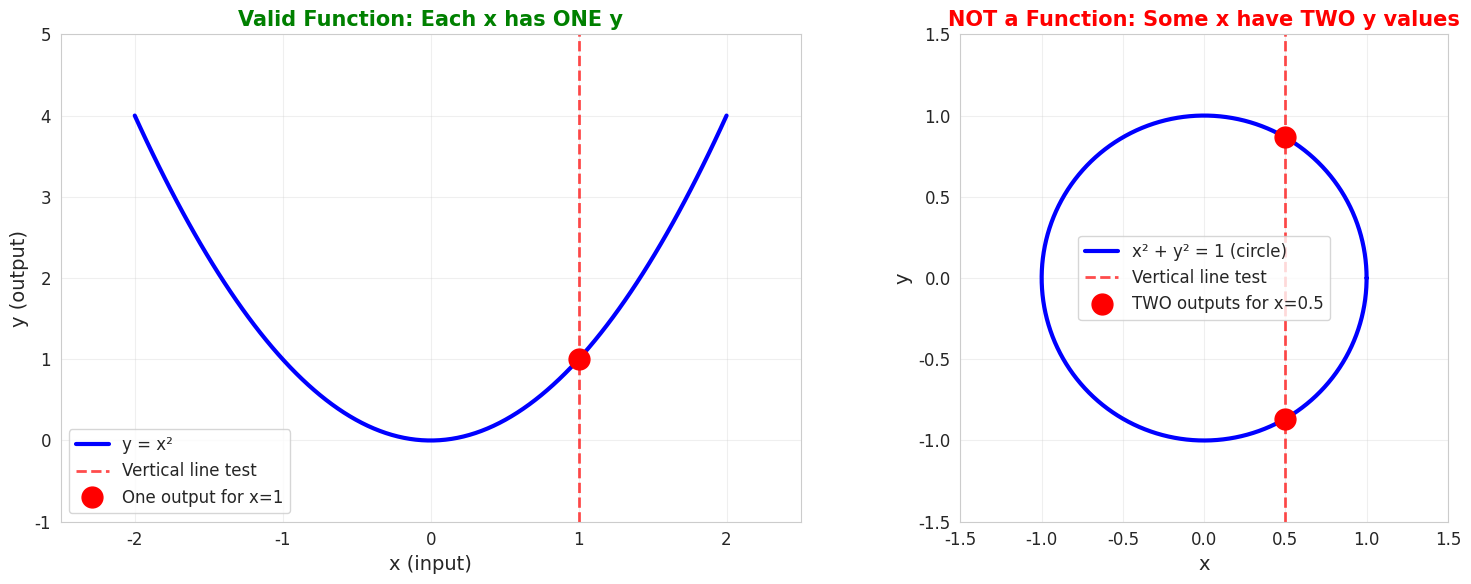
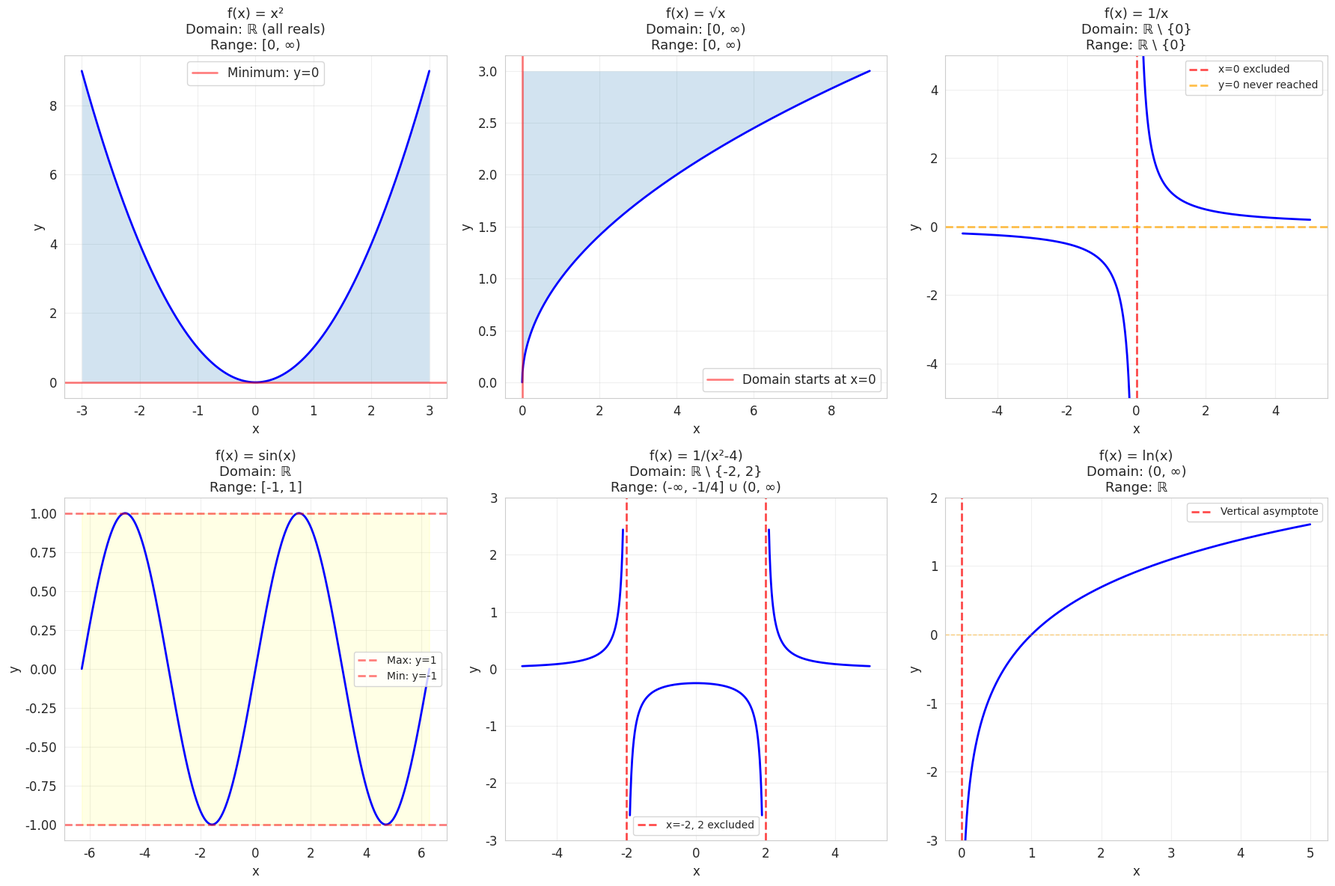
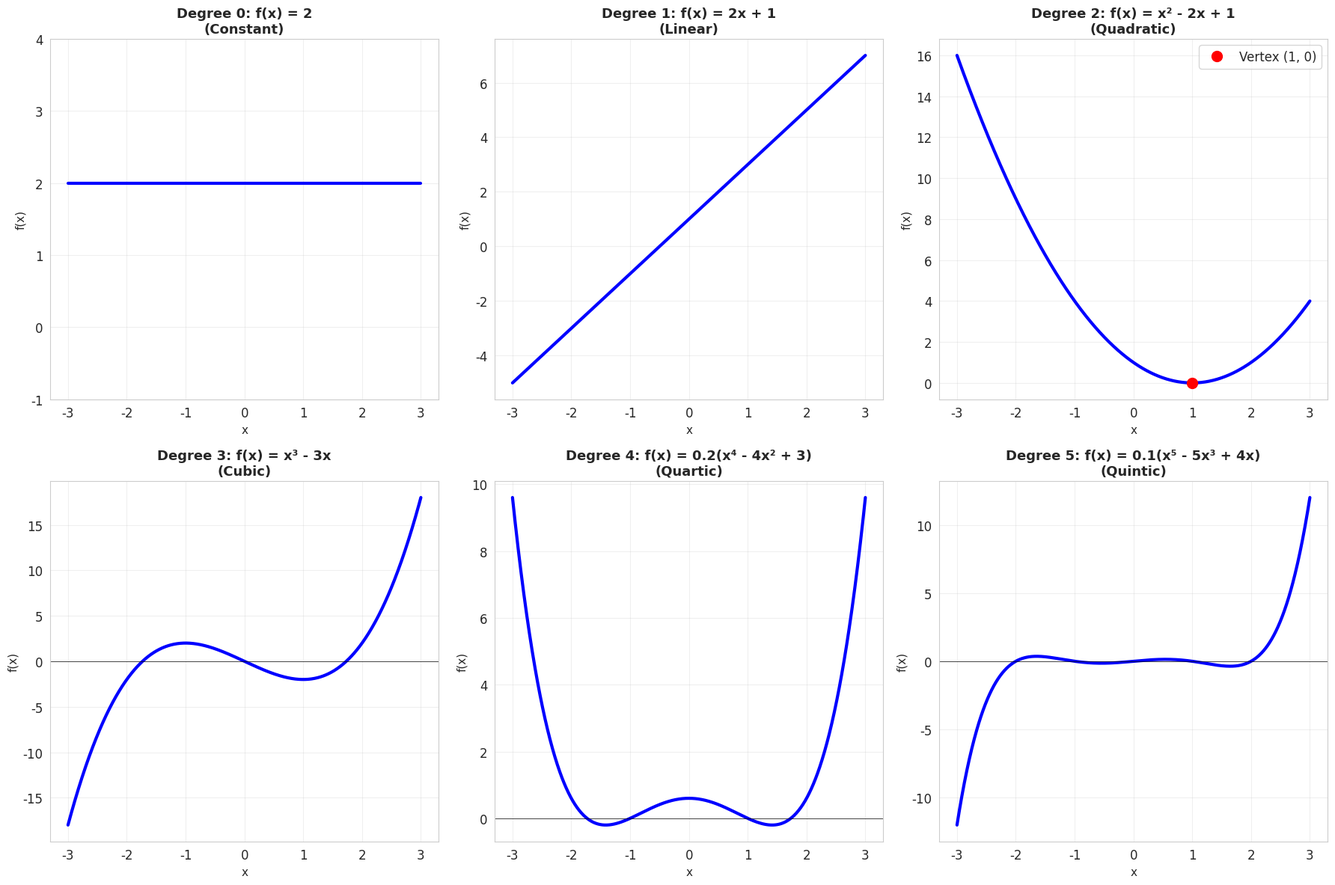
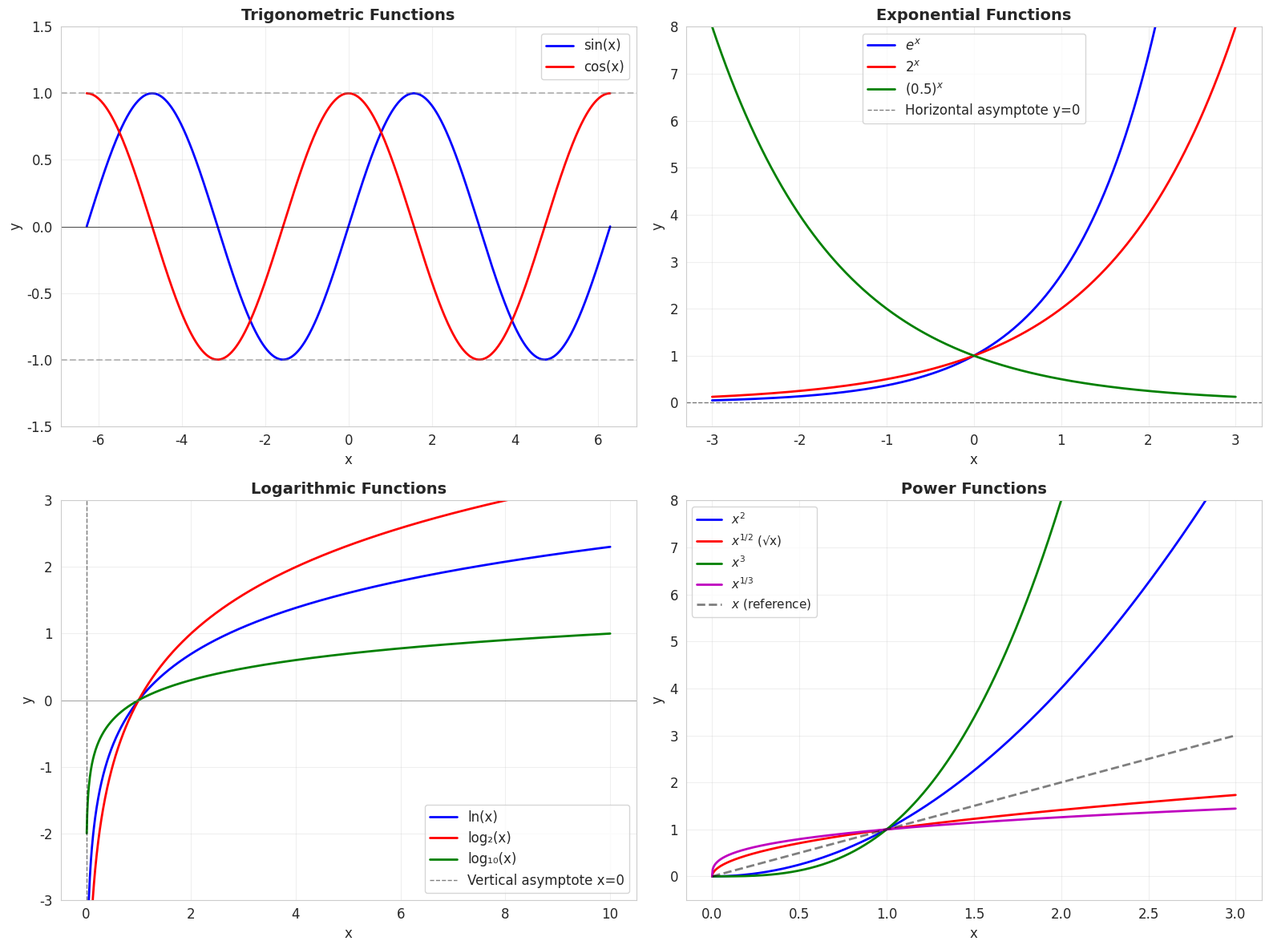
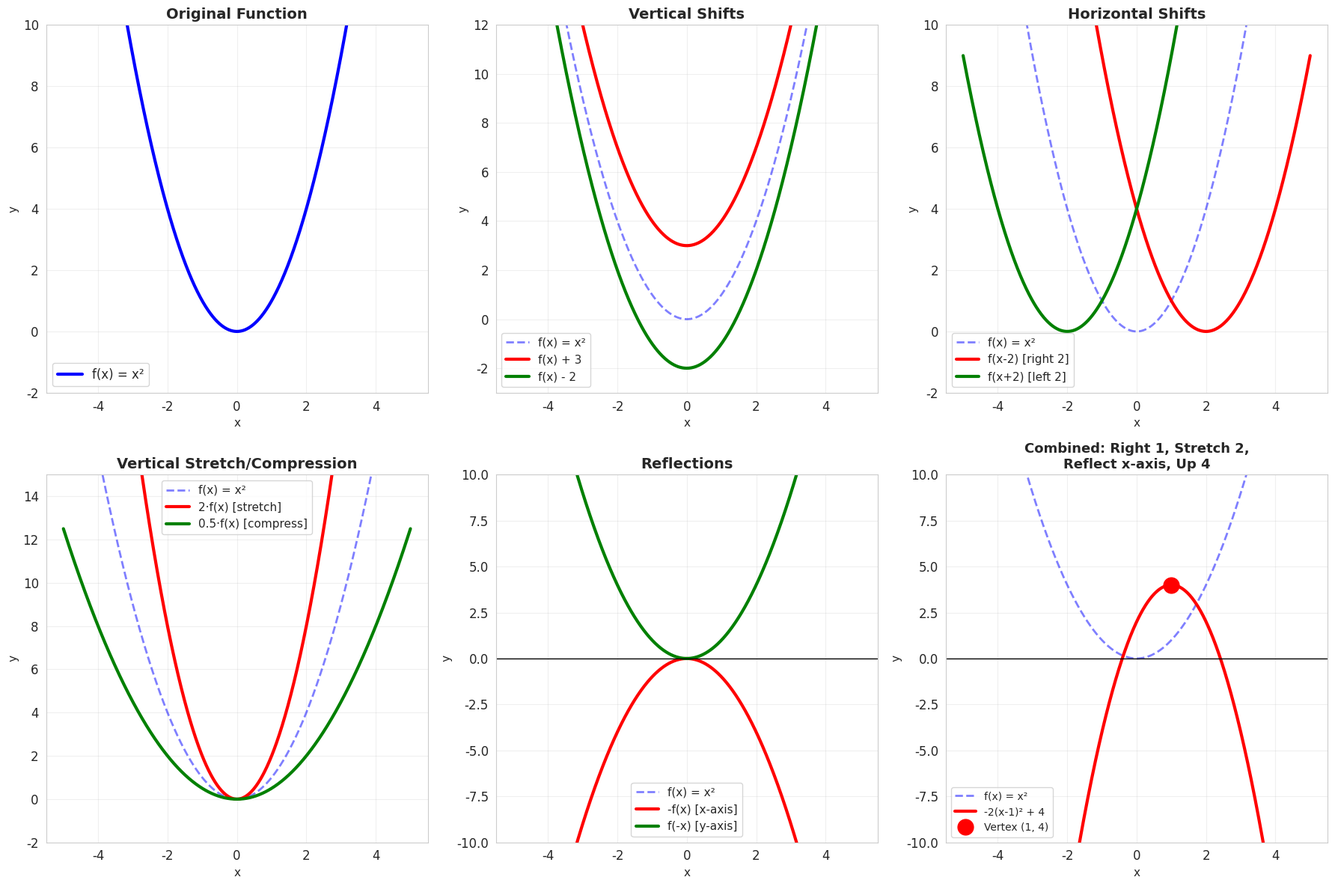
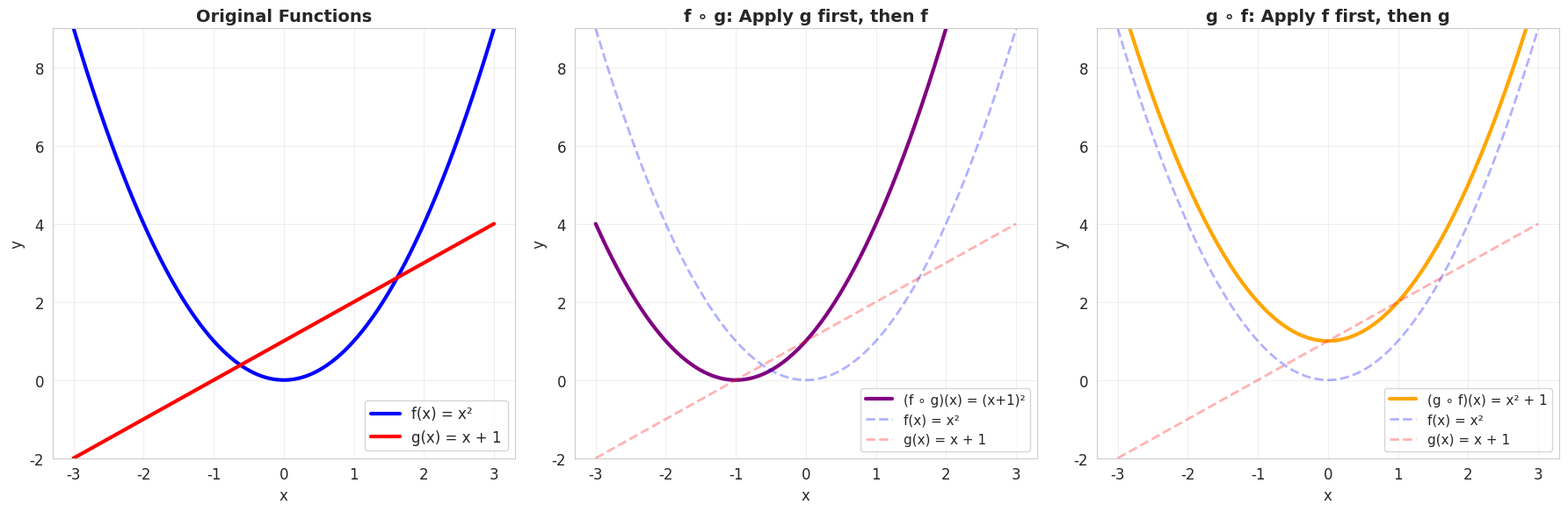
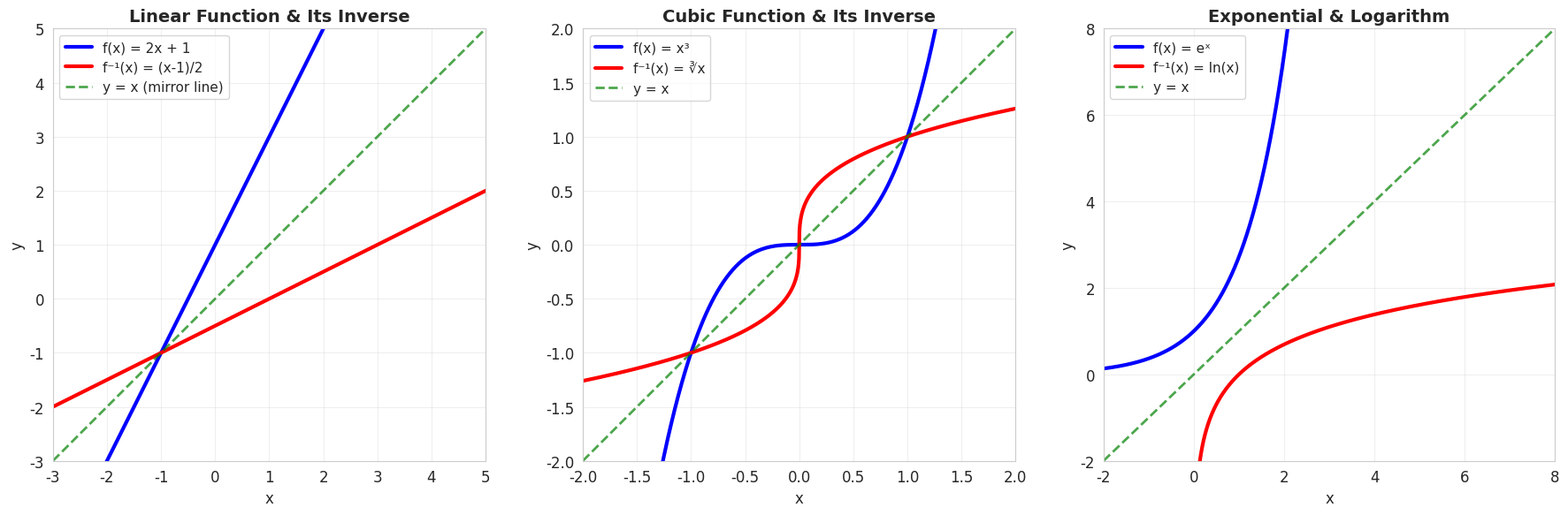
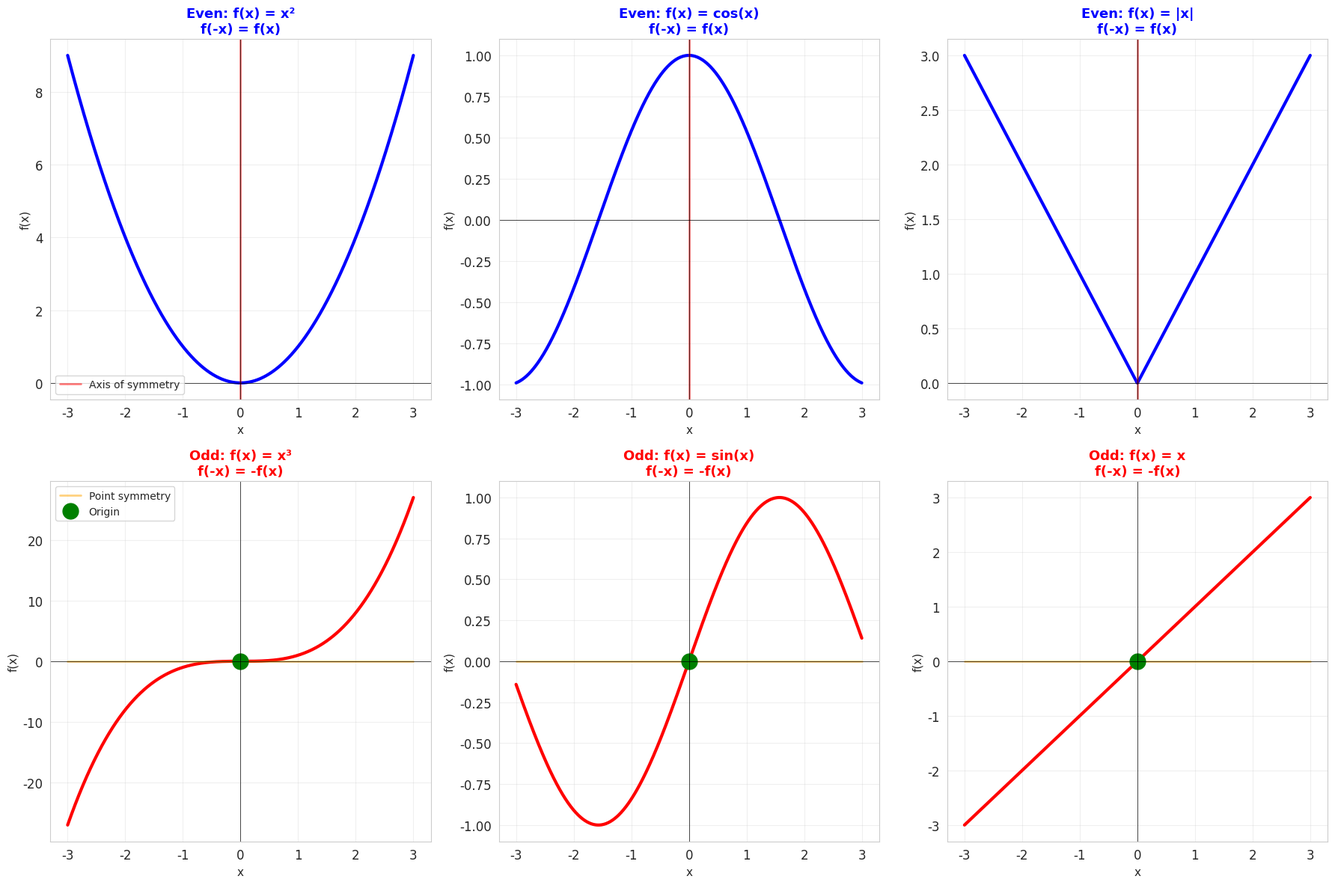
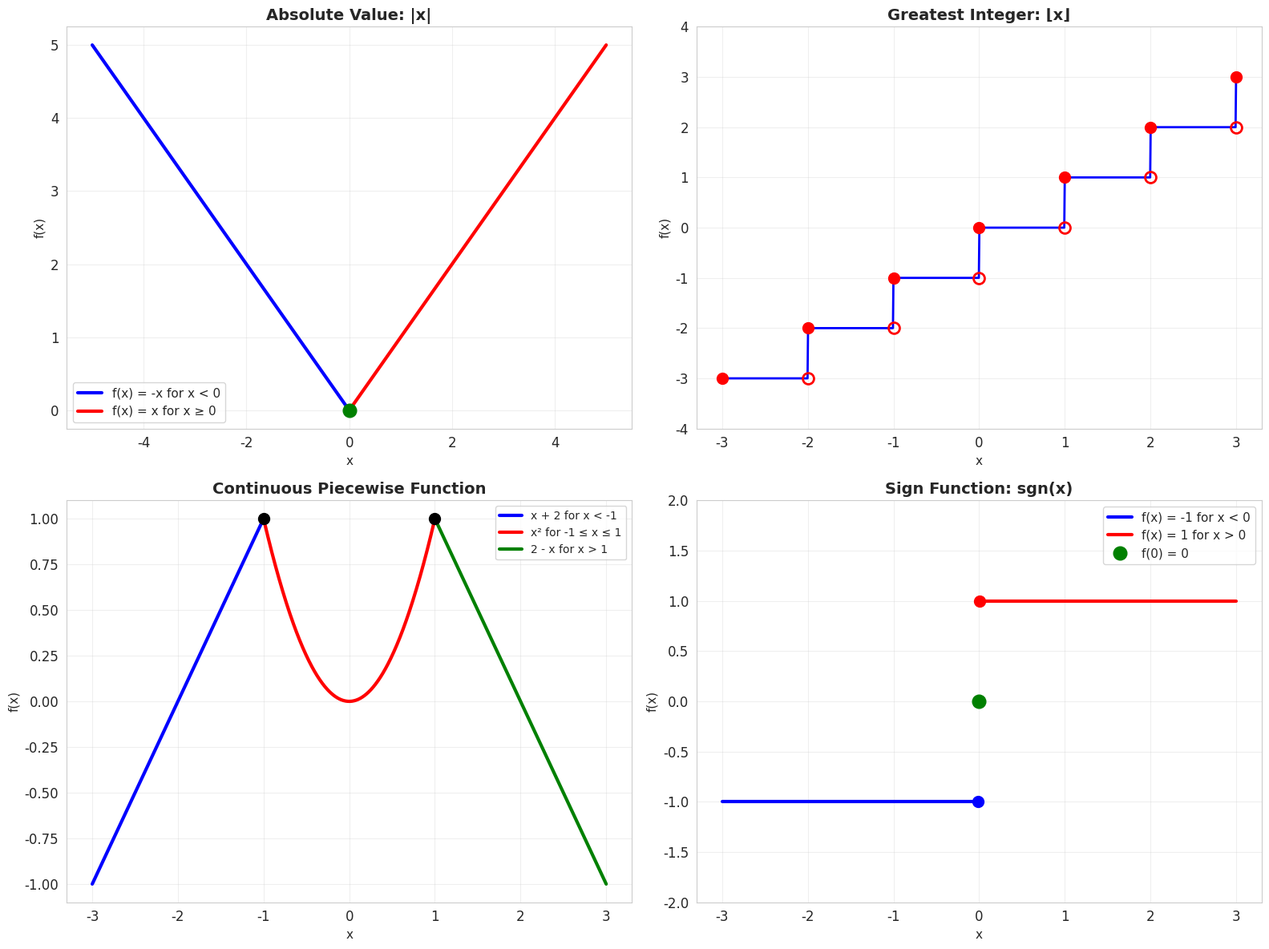

Reproduce these figures in Python, in order.
import numpy as np
import matplotlib.pyplot as plt
import seaborn as sns
from matplotlib.patches import FancyBboxPatch, FancyArrowPatch

# Set style
sns.set_style("whitegrid")
plt.rcParams['figure.figsize'] = (12, 7)
plt.rcParams['font.size'] = 12

# Visualize function vs non-function
fig, (ax1, ax2) = plt.subplots(1, 2, figsize=(16, 6))

# Left: Valid function (passes vertical line test)
x1 = np.linspace(-2, 2, 100)
y1 = x1**2

ax1.plot(x1, y1, 'b-', linewidth=3, label='y = x²')
ax1.axvline(x=1, color='r', linestyle='--', linewidth=2, alpha=0.7, 
            label='Vertical line test')
ax1.plot(1, 1, 'ro', markersize=15, label='One output for x=1')
ax1.set_xlabel('x (input)', fontsize=14)
ax1.set_ylabel('y (output)', fontsize=14)
ax1.set_title('Valid Function: Each x has ONE y', fontsize=15, fontweight='bold', color='green')
ax1.legend(fontsize=12)
ax1.grid(True, alpha=0.3)
ax1.set_xlim(-2.5, 2.5)
ax1.set_ylim(-1, 5)

# Right: NOT a function (fails vertical line test)
theta = np.linspace(0, 2*np.pi, 1000)
x2 = np.cos(theta)
y2 = np.sin(theta)

ax2.plot(x2, y2, 'b-', linewidth=3, label='x² + y² = 1 (circle)')
ax2.axvline(x=0.5, color='r', linestyle='--', linewidth=2, alpha=0.7, 
            label='Vertical line test')
# Find intersections
y_intersect = np.sqrt(1 - 0.5**2)
ax2.plot([0.5, 0.5], [y_intersect, -y_intersect], 'ro', markersize=15, 
         label='TWO outputs for x=0.5')
ax2.set_xlabel('x', fontsize=14)
ax2.set_ylabel('y', fontsize=14)
ax2.set_title('NOT a Function: Some x have TWO y values', fontsize=15, fontweight='bold', color='red')
ax2.legend(fontsize=12)
ax2.grid(True, alpha=0.3)
ax2.set_xlim(-1.5, 1.5)
ax2.set_ylim(-1.5, 1.5)
ax2.set_aspect('equal')

plt.tight_layout()
plt.show()

print("Vertical Line Test: A curve is a function if every vertical line intersects it at most once.")

# Examples of domain and range
fig, axes = plt.subplots(2, 3, figsize=(18, 12))

# Example 1: f(x) = x²
x1 = np.linspace(-3, 3, 1000)
y1 = x1**2
axes[0, 0].plot(x1, y1, 'b-', linewidth=2)
axes[0, 0].fill_between(x1, 0, y1, alpha=0.2)
axes[0, 0].set_title('f(x) = x²\nDomain: ℝ (all reals)\nRange: [0, ∞)', fontsize=13)
axes[0, 0].set_xlabel('x', fontsize=12)
axes[0, 0].set_ylabel('y', fontsize=12)
axes[0, 0].grid(True, alpha=0.3)
axes[0, 0].axhline(y=0, color='r', linewidth=2, alpha=0.5, label='Minimum: y=0')
axes[0, 0].legend()

# Example 2: f(x) = √x
x2 = np.linspace(0, 9, 1000)
y2 = np.sqrt(x2)
axes[0, 1].plot(x2, y2, 'b-', linewidth=2)
axes[0, 1].fill_betweenx(y2, 0, x2, alpha=0.2)
axes[0, 1].set_title('f(x) = √x\nDomain: [0, ∞)\nRange: [0, ∞)', fontsize=13)
axes[0, 1].set_xlabel('x', fontsize=12)
axes[0, 1].set_ylabel('y', fontsize=12)
axes[0, 1].grid(True, alpha=0.3)
axes[0, 1].axvline(x=0, color='r', linewidth=2, alpha=0.5, label='Domain starts at x=0')
axes[0, 1].legend()

# Example 3: f(x) = 1/x
x3_neg = np.linspace(-5, -0.1, 500)
x3_pos = np.linspace(0.1, 5, 500)
y3_neg = 1 / x3_neg
y3_pos = 1 / x3_pos
axes[0, 2].plot(x3_neg, y3_neg, 'b-', linewidth=2)
axes[0, 2].plot(x3_pos, y3_pos, 'b-', linewidth=2)
axes[0, 2].axvline(x=0, color='r', linestyle='--', linewidth=2, alpha=0.7, label='x=0 excluded')
axes[0, 2].axhline(y=0, color='orange', linestyle='--', linewidth=2, alpha=0.7, label='y=0 never reached')
axes[0, 2].set_title('f(x) = 1/x\nDomain: ℝ \\ {0}\nRange: ℝ \\ {0}', fontsize=13)
axes[0, 2].set_xlabel('x', fontsize=12)
axes[0, 2].set_ylabel('y', fontsize=12)
axes[0, 2].grid(True, alpha=0.3)
axes[0, 2].set_ylim(-5, 5)
axes[0, 2].legend(fontsize=10)

# Example 4: f(x) = sin(x)
x4 = np.linspace(-2*np.pi, 2*np.pi, 1000)
y4 = np.sin(x4)
axes[1, 0].plot(x4, y4, 'b-', linewidth=2)
axes[1, 0].axhline(y=1, color='r', linestyle='--', linewidth=2, alpha=0.5, label='Max: y=1')
axes[1, 0].axhline(y=-1, color='r', linestyle='--', linewidth=2, alpha=0.5, label='Min: y=-1')
axes[1, 0].fill_between(x4, -1, 1, alpha=0.1, color='yellow')
axes[1, 0].set_title('f(x) = sin(x)\nDomain: ℝ\nRange: [-1, 1]', fontsize=13)
axes[1, 0].set_xlabel('x', fontsize=12)
axes[1, 0].set_ylabel('y', fontsize=12)
axes[1, 0].grid(True, alpha=0.3)
axes[1, 0].legend(fontsize=10)

# Example 5: f(x) = 1/(x²-4)
x5a = np.linspace(-5, -2.1, 300)
x5b = np.linspace(-1.9, 1.9, 300)
x5c = np.linspace(2.1, 5, 300)
y5a = 1 / (x5a**2 - 4)
y5b = 1 / (x5b**2 - 4)
y5c = 1 / (x5c**2 - 4)
axes[1, 1].plot(x5a, y5a, 'b-', linewidth=2)
axes[1, 1].plot(x5b, y5b, 'b-', linewidth=2)
axes[1, 1].plot(x5c, y5c, 'b-', linewidth=2)
axes[1, 1].axvline(x=-2, color='r', linestyle='--', linewidth=2, alpha=0.7, label='x=-2, 2 excluded')
axes[1, 1].axvline(x=2, color='r', linestyle='--', linewidth=2, alpha=0.7)
axes[1, 1].set_title('f(x) = 1/(x²-4)\nDomain: ℝ \\ {-2, 2}\nRange: (-∞, -1/4] ∪ (0, ∞)', fontsize=13)
axes[1, 1].set_xlabel('x', fontsize=12)
axes[1, 1].set_ylabel('y', fontsize=12)
axes[1, 1].grid(True, alpha=0.3)
axes[1, 1].set_ylim(-3, 3)
axes[1, 1].legend(fontsize=10)

# Example 6: f(x) = ln(x)
x6 = np.linspace(0.01, 5, 1000)
y6 = np.log(x6)
axes[1, 2].plot(x6, y6, 'b-', linewidth=2)
axes[1, 2].axvline(x=0, color='r', linestyle='--', linewidth=2, alpha=0.7, label='Vertical asymptote')
axes[1, 2].axhline(y=0, color='orange', linestyle='--', linewidth=1, alpha=0.5)
axes[1, 2].set_title('f(x) = ln(x)\nDomain: (0, ∞)\nRange: ℝ', fontsize=13)
axes[1, 2].set_xlabel('x', fontsize=12)
axes[1, 2].set_ylabel('y', fontsize=12)
axes[1, 2].grid(True, alpha=0.3)
axes[1, 2].set_ylim(-3, 2)
axes[1, 2].legend(fontsize=10)

plt.tight_layout()
plt.show()

# Polynomial functions of different degrees
fig, axes = plt.subplots(2, 3, figsize=(18, 12))

x = np.linspace(-3, 3, 1000)

# Degree 0: Constant
y0 = np.ones_like(x) * 2
axes[0, 0].plot(x, y0, 'b-', linewidth=3)
axes[0, 0].set_title('Degree 0: f(x) = 2\n(Constant)', fontsize=13, fontweight='bold')
axes[0, 0].set_ylim(-1, 4)
axes[0, 0].grid(True, alpha=0.3)

# Degree 1: Linear
y1 = 2*x + 1
axes[0, 1].plot(x, y1, 'b-', linewidth=3)
axes[0, 1].set_title('Degree 1: f(x) = 2x + 1\n(Linear)', fontsize=13, fontweight='bold')
axes[0, 1].grid(True, alpha=0.3)

# Degree 2: Quadratic
y2 = x**2 - 2*x + 1
axes[0, 2].plot(x, y2, 'b-', linewidth=3)
axes[0, 2].plot(1, 0, 'ro', markersize=10, label='Vertex (1, 0)')
axes[0, 2].set_title('Degree 2: f(x) = x² - 2x + 1\n(Quadratic)', fontsize=13, fontweight='bold')
axes[0, 2].grid(True, alpha=0.3)
axes[0, 2].legend()

# Degree 3: Cubic
y3 = x**3 - 3*x
axes[1, 0].plot(x, y3, 'b-', linewidth=3)
axes[1, 0].axhline(y=0, color='black', linewidth=0.5)
axes[1, 0].set_title('Degree 3: f(x) = x³ - 3x\n(Cubic)', fontsize=13, fontweight='bold')
axes[1, 0].grid(True, alpha=0.3)

# Degree 4: Quartic
y4 = 0.2*(x**4 - 4*x**2 + 3)
axes[1, 1].plot(x, y4, 'b-', linewidth=3)
axes[1, 1].axhline(y=0, color='black', linewidth=0.5)
axes[1, 1].set_title('Degree 4: f(x) = 0.2(x⁴ - 4x² + 3)\n(Quartic)', fontsize=13, fontweight='bold')
axes[1, 1].grid(True, alpha=0.3)

# Degree 5: Quintic
y5 = 0.1*(x**5 - 5*x**3 + 4*x)
axes[1, 2].plot(x, y5, 'b-', linewidth=3)
axes[1, 2].axhline(y=0, color='black', linewidth=0.5)
axes[1, 2].set_title('Degree 5: f(x) = 0.1(x⁵ - 5x³ + 4x)\n(Quintic)', fontsize=13, fontweight='bold')
axes[1, 2].grid(True, alpha=0.3)

for ax in axes.flat:
    ax.set_xlabel('x', fontsize=11)
    ax.set_ylabel('f(x)', fontsize=11)

plt.tight_layout()
plt.show()

print("Key Properties:")
print("  Even degree polynomials: Both ends go in same direction")
print("  Odd degree polynomials: Ends go in opposite directions")
print("  A degree n polynomial has at most n-1 turning points")

# Visualize common function families
fig, axes = plt.subplots(2, 2, figsize=(16, 12))

x = np.linspace(-2*np.pi, 2*np.pi, 1000)

# Trigonometric functions
axes[0, 0].plot(x, np.sin(x), 'b-', linewidth=2, label='sin(x)')
axes[0, 0].plot(x, np.cos(x), 'r-', linewidth=2, label='cos(x)')
axes[0, 0].axhline(y=1, color='gray', linestyle='--', alpha=0.5)
axes[0, 0].axhline(y=-1, color='gray', linestyle='--', alpha=0.5)
axes[0, 0].axhline(y=0, color='black', linewidth=0.5)
axes[0, 0].set_title('Trigonometric Functions', fontsize=14, fontweight='bold')
axes[0, 0].set_xlabel('x', fontsize=12)
axes[0, 0].set_ylabel('y', fontsize=12)
axes[0, 0].legend(fontsize=12)
axes[0, 0].grid(True, alpha=0.3)
axes[0, 0].set_ylim(-1.5, 1.5)

# Exponential functions
x_exp = np.linspace(-3, 3, 1000)
axes[0, 1].plot(x_exp, np.exp(x_exp), 'b-', linewidth=2, label='$e^x$')
axes[0, 1].plot(x_exp, 2**x_exp, 'r-', linewidth=2, label='$2^x$')
axes[0, 1].plot(x_exp, 0.5**x_exp, 'g-', linewidth=2, label='$(0.5)^x$')
axes[0, 1].axhline(y=0, color='black', linewidth=1, linestyle='--', alpha=0.5, 
                   label='Horizontal asymptote y=0')
axes[0, 1].set_title('Exponential Functions', fontsize=14, fontweight='bold')
axes[0, 1].set_xlabel('x', fontsize=12)
axes[0, 1].set_ylabel('y', fontsize=12)
axes[0, 1].legend(fontsize=12)
axes[0, 1].grid(True, alpha=0.3)
axes[0, 1].set_ylim(-0.5, 8)

# Logarithmic functions
x_log = np.linspace(0.01, 10, 1000)
axes[1, 0].plot(x_log, np.log(x_log), 'b-', linewidth=2, label='ln(x)')
axes[1, 0].plot(x_log, np.log2(x_log), 'r-', linewidth=2, label='log₂(x)')
axes[1, 0].plot(x_log, np.log10(x_log), 'g-', linewidth=2, label='log₁₀(x)')
axes[1, 0].axvline(x=0, color='black', linewidth=1, linestyle='--', alpha=0.5,
                   label='Vertical asymptote x=0')
axes[1, 0].axhline(y=0, color='gray', linewidth=0.5)
axes[1, 0].set_title('Logarithmic Functions', fontsize=14, fontweight='bold')
axes[1, 0].set_xlabel('x', fontsize=12)
axes[1, 0].set_ylabel('y', fontsize=12)
axes[1, 0].legend(fontsize=12)
axes[1, 0].grid(True, alpha=0.3)
axes[1, 0].set_ylim(-3, 3)

# Power functions
x_pow = np.linspace(0, 3, 1000)
axes[1, 1].plot(x_pow, x_pow**2, 'b-', linewidth=2, label='$x^2$')
axes[1, 1].plot(x_pow, x_pow**0.5, 'r-', linewidth=2, label='$x^{1/2}$ (√x)')
axes[1, 1].plot(x_pow, x_pow**3, 'g-', linewidth=2, label='$x^3$')
axes[1, 1].plot(x_pow, x_pow**(1/3), 'm-', linewidth=2, label='$x^{1/3}$')
axes[1, 1].plot(x_pow, x_pow, 'k--', linewidth=2, alpha=0.5, label='$x$ (reference)')
axes[1, 1].set_title('Power Functions', fontsize=14, fontweight='bold')
axes[1, 1].set_xlabel('x', fontsize=12)
axes[1, 1].set_ylabel('y', fontsize=12)
axes[1, 1].legend(fontsize=11)
axes[1, 1].grid(True, alpha=0.3)
axes[1, 1].set_ylim(-0.5, 8)

plt.tight_layout()
plt.show()

# Visualize transformations
fig, axes = plt.subplots(2, 3, figsize=(18, 12))

x = np.linspace(-5, 5, 1000)
base_func = x**2

# Original function
axes[0, 0].plot(x, base_func, 'b-', linewidth=3, label='f(x) = x²')
axes[0, 0].set_title('Original Function', fontsize=14, fontweight='bold')
axes[0, 0].legend(fontsize=12)
axes[0, 0].grid(True, alpha=0.3)
axes[0, 0].set_ylim(-2, 10)

# Vertical shift
axes[0, 1].plot(x, base_func, 'b--', linewidth=2, alpha=0.5, label='f(x) = x²')
axes[0, 1].plot(x, base_func + 3, 'r-', linewidth=3, label='f(x) + 3')
axes[0, 1].plot(x, base_func - 2, 'g-', linewidth=3, label='f(x) - 2')
axes[0, 1].set_title('Vertical Shifts', fontsize=14, fontweight='bold')
axes[0, 1].legend(fontsize=11)
axes[0, 1].grid(True, alpha=0.3)
axes[0, 1].set_ylim(-3, 12)

# Horizontal shift
axes[0, 2].plot(x, base_func, 'b--', linewidth=2, alpha=0.5, label='f(x) = x²')
axes[0, 2].plot(x, (x - 2)**2, 'r-', linewidth=3, label='f(x-2) [right 2]')
axes[0, 2].plot(x, (x + 2)**2, 'g-', linewidth=3, label='f(x+2) [left 2]')
axes[0, 2].set_title('Horizontal Shifts', fontsize=14, fontweight='bold')
axes[0, 2].legend(fontsize=11)
axes[0, 2].grid(True, alpha=0.3)
axes[0, 2].set_ylim(-2, 10)

# Vertical stretch/compression
axes[1, 0].plot(x, base_func, 'b--', linewidth=2, alpha=0.5, label='f(x) = x²')
axes[1, 0].plot(x, 2*base_func, 'r-', linewidth=3, label='2·f(x) [stretch]')
axes[1, 0].plot(x, 0.5*base_func, 'g-', linewidth=3, label='0.5·f(x) [compress]')
axes[1, 0].set_title('Vertical Stretch/Compression', fontsize=14, fontweight='bold')
axes[1, 0].legend(fontsize=11)
axes[1, 0].grid(True, alpha=0.3)
axes[1, 0].set_ylim(-2, 15)

# Reflections
axes[1, 1].plot(x, base_func, 'b--', linewidth=2, alpha=0.5, label='f(x) = x²')
axes[1, 1].plot(x, -base_func, 'r-', linewidth=3, label='-f(x) [x-axis]')
axes[1, 1].plot(x, (-x)**2, 'g-', linewidth=3, label='f(-x) [y-axis]')
axes[1, 1].axhline(y=0, color='black', linewidth=1)
axes[1, 1].set_title('Reflections', fontsize=14, fontweight='bold')
axes[1, 1].legend(fontsize=11)
axes[1, 1].grid(True, alpha=0.3)
axes[1, 1].set_ylim(-10, 10)

# Combined transformations
axes[1, 2].plot(x, base_func, 'b--', linewidth=2, alpha=0.5, label='f(x) = x²')
axes[1, 2].plot(x, -2*(x-1)**2 + 4, 'r-', linewidth=3, label='-2(x-1)² + 4')
axes[1, 2].plot(1, 4, 'ro', markersize=15, label='Vertex (1, 4)')
axes[1, 2].axhline(y=0, color='black', linewidth=1)
axes[1, 2].set_title('Combined: Right 1, Stretch 2,\nReflect x-axis, Up 4', 
                     fontsize=13, fontweight='bold')
axes[1, 2].legend(fontsize=10)
axes[1, 2].grid(True, alpha=0.3)
axes[1, 2].set_ylim(-10, 10)

for ax in axes.flat:
    ax.set_xlabel('x', fontsize=11)
    ax.set_ylabel('y', fontsize=11)

plt.tight_layout()
plt.show()

print("Order of Operations for Transformations:")
print("1. Horizontal shift and stretch (inside function)")
print("2. Vertical stretch and reflection")
print("3. Vertical shift")

# Example: Composition of functions
print("Example: Let f(x) = x² and g(x) = x + 1")
print("\n(f ∘ g)(x) = f(g(x)) = f(x+1) = (x+1)²")
print("(g ∘ f)(x) = g(f(x)) = g(x²) = x² + 1")
print("\nThese are DIFFERENT functions!")

# Visualize
x = np.linspace(-3, 3, 1000)
f_x = x**2
g_x = x + 1
fog_x = (x + 1)**2
gof_x = x**2 + 1

fig, (ax1, ax2, ax3) = plt.subplots(1, 3, figsize=(18, 6))

# Original functions
ax1.plot(x, f_x, 'b-', linewidth=3, label='f(x) = x²')
ax1.plot(x, g_x, 'r-', linewidth=3, label='g(x) = x + 1')
ax1.set_title('Original Functions', fontsize=14, fontweight='bold')
ax1.set_xlabel('x', fontsize=12)
ax1.set_ylabel('y', fontsize=12)
ax1.legend(fontsize=12)
ax1.grid(True, alpha=0.3)
ax1.set_ylim(-2, 9)

# f ∘ g
ax2.plot(x, fog_x, 'purple', linewidth=3, label='(f ∘ g)(x) = (x+1)²')
ax2.plot(x, f_x, 'b--', linewidth=2, alpha=0.3, label='f(x) = x²')
ax2.plot(x, g_x, 'r--', linewidth=2, alpha=0.3, label='g(x) = x + 1')
ax2.set_title('f ∘ g: Apply g first, then f', fontsize=14, fontweight='bold')
ax2.set_xlabel('x', fontsize=12)
ax2.set_ylabel('y', fontsize=12)
ax2.legend(fontsize=11)
ax2.grid(True, alpha=0.3)
ax2.set_ylim(-2, 9)

# g ∘ f
ax3.plot(x, gof_x, 'orange', linewidth=3, label='(g ∘ f)(x) = x² + 1')
ax3.plot(x, f_x, 'b--', linewidth=2, alpha=0.3, label='f(x) = x²')
ax3.plot(x, g_x, 'r--', linewidth=2, alpha=0.3, label='g(x) = x + 1')
ax3.set_title('g ∘ f: Apply f first, then g', fontsize=14, fontweight='bold')
ax3.set_xlabel('x', fontsize=12)
ax3.set_ylabel('y', fontsize=12)
ax3.legend(fontsize=11)
ax3.grid(True, alpha=0.3)
ax3.set_ylim(-2, 9)

plt.tight_layout()
plt.show()

# Numerical verification
print("\nNumerical verification at x = 2:")
x_val = 2
print(f"  f(2) = {x_val**2}")
print(f"  g(2) = {x_val + 1}")
print(f"  (f ∘ g)(2) = f(g(2)) = f(3) = {3**2} = 9")
print(f"  (g ∘ f)(2) = g(f(2)) = g(4) = {4 + 1} = 5")

# Visualize inverse functions
fig, axes = plt.subplots(1, 3, figsize=(18, 6))

# Example 1: f(x) = 2x + 1, f⁻¹(x) = (x-1)/2
x = np.linspace(-3, 5, 1000)
f1 = 2*x + 1
f1_inv = (x - 1) / 2
identity = x

axes[0].plot(x, f1, 'b-', linewidth=3, label='f(x) = 2x + 1')
axes[0].plot(x, f1_inv, 'r-', linewidth=3, label='f⁻¹(x) = (x-1)/2')
axes[0].plot(x, identity, 'g--', linewidth=2, alpha=0.7, label='y = x (mirror line)')
axes[0].set_title('Linear Function & Its Inverse', fontsize=14, fontweight='bold')
axes[0].set_xlabel('x', fontsize=12)
axes[0].set_ylabel('y', fontsize=12)
axes[0].legend(fontsize=11)
axes[0].grid(True, alpha=0.3)
axes[0].set_aspect('equal')
axes[0].set_xlim(-3, 5)
axes[0].set_ylim(-3, 5)

# Example 2: f(x) = x³, f⁻¹(x) = ∛x
x2 = np.linspace(-2, 2, 1000)
f2 = x2**3
f2_inv = np.cbrt(x2)

axes[1].plot(x2, f2, 'b-', linewidth=3, label='f(x) = x³')
axes[1].plot(x2, f2_inv, 'r-', linewidth=3, label='f⁻¹(x) = ∛x')
axes[1].plot(x2, x2, 'g--', linewidth=2, alpha=0.7, label='y = x')
axes[1].set_title('Cubic Function & Its Inverse', fontsize=14, fontweight='bold')
axes[1].set_xlabel('x', fontsize=12)
axes[1].set_ylabel('y', fontsize=12)
axes[1].legend(fontsize=11)
axes[1].grid(True, alpha=0.3)
axes[1].set_aspect('equal')
axes[1].set_xlim(-2, 2)
axes[1].set_ylim(-2, 2)

# Example 3: f(x) = eˣ, f⁻¹(x) = ln(x)
x3 = np.linspace(-2, 3, 1000)
x3_pos = np.linspace(0.01, 8, 1000)
f3 = np.exp(x3)
f3_inv = np.log(x3_pos)

axes[2].plot(x3, f3, 'b-', linewidth=3, label='f(x) = eˣ')
axes[2].plot(x3_pos, f3_inv, 'r-', linewidth=3, label='f⁻¹(x) = ln(x)')
axes[2].plot(np.linspace(-2, 8, 100), np.linspace(-2, 8, 100), 'g--', 
             linewidth=2, alpha=0.7, label='y = x')
axes[2].set_title('Exponential & Logarithm', fontsize=14, fontweight='bold')
axes[2].set_xlabel('x', fontsize=12)
axes[2].set_ylabel('y', fontsize=12)
axes[2].legend(fontsize=11)
axes[2].grid(True, alpha=0.3)
axes[2].set_xlim(-2, 8)
axes[2].set_ylim(-2, 8)

plt.tight_layout()
plt.show()

print("Common Inverse Pairs:")
print("  eˣ ↔ ln(x)")
print("  aˣ ↔ logₐ(x)")
print("  sin(x) ↔ arcsin(x) [on restricted domain]")
print("  cos(x) ↔ arccos(x) [on restricted domain]")
print("  tan(x) ↔ arctan(x) [on restricted domain]")
print("  x³ ↔ ∛x")
print("  x² ↔ √x [for x ≥ 0]")

# Visualize even and odd functions
fig, axes = plt.subplots(2, 3, figsize=(18, 12))

x = np.linspace(-3, 3, 1000)

# Even functions
axes[0, 0].plot(x, x**2, 'b-', linewidth=3)
axes[0, 0].axvline(x=0, color='red', linewidth=2, alpha=0.5, label='Axis of symmetry')
axes[0, 0].set_title('Even: f(x) = x²\nf(-x) = f(x)', fontsize=13, fontweight='bold', color='blue')
axes[0, 0].legend(fontsize=10)
axes[0, 0].grid(True, alpha=0.3)

axes[0, 1].plot(x, np.cos(x), 'b-', linewidth=3)
axes[0, 1].axvline(x=0, color='red', linewidth=2, alpha=0.5)
axes[0, 1].set_title('Even: f(x) = cos(x)\nf(-x) = f(x)', fontsize=13, fontweight='bold', color='blue')
axes[0, 1].grid(True, alpha=0.3)

axes[0, 2].plot(x, np.abs(x), 'b-', linewidth=3)
axes[0, 2].axvline(x=0, color='red', linewidth=2, alpha=0.5)
axes[0, 2].set_title('Even: f(x) = |x|\nf(-x) = f(x)', fontsize=13, fontweight='bold', color='blue')
axes[0, 2].grid(True, alpha=0.3)

# Odd functions
axes[1, 0].plot(x, x**3, 'r-', linewidth=3)
axes[1, 0].plot(x, np.zeros_like(x), 'orange', linewidth=2, alpha=0.5, label='Point symmetry')
axes[1, 0].plot(0, 0, 'go', markersize=15, label='Origin')
axes[1, 0].set_title('Odd: f(x) = x³\nf(-x) = -f(x)', fontsize=13, fontweight='bold', color='red')
axes[1, 0].legend(fontsize=10)
axes[1, 0].grid(True, alpha=0.3)

axes[1, 1].plot(x, np.sin(x), 'r-', linewidth=3)
axes[1, 1].plot(x, np.zeros_like(x), 'orange', linewidth=2, alpha=0.5)
axes[1, 1].plot(0, 0, 'go', markersize=15)
axes[1, 1].set_title('Odd: f(x) = sin(x)\nf(-x) = -f(x)', fontsize=13, fontweight='bold', color='red')
axes[1, 1].grid(True, alpha=0.3)

axes[1, 2].plot(x, x, 'r-', linewidth=3)
axes[1, 2].plot(x, np.zeros_like(x), 'orange', linewidth=2, alpha=0.5)
axes[1, 2].plot(0, 0, 'go', markersize=15)
axes[1, 2].set_title('Odd: f(x) = x\nf(-x) = -f(x)', fontsize=13, fontweight='bold', color='red')
axes[1, 2].grid(True, alpha=0.3)

for ax in axes.flat:
    ax.set_xlabel('x', fontsize=11)
    ax.set_ylabel('f(x)', fontsize=11)
    ax.axhline(y=0, color='black', linewidth=0.5)
    ax.axvline(x=0, color='black', linewidth=0.5)

plt.tight_layout()
plt.show()

# Demonstrate symmetry properties
print("Testing even/odd properties:")
print("\nEven function f(x) = x²:")
test_val = 2
print(f"  f({test_val}) = {test_val**2}")
print(f"  f(-{test_val}) = {(-test_val)**2}")
print(f"  Equal? {test_val**2 == (-test_val)**2}")

print("\nOdd function f(x) = x³:")
print(f"  f({test_val}) = {test_val**3}")
print(f"  f(-{test_val}) = {(-test_val)**3}")
print(f"  -f({test_val}) = {-(test_val**3)}")
print(f"  f(-x) = -f(x)? {(-test_val)**3 == -(test_val**3)}")

# Examples of piecewise functions
fig, axes = plt.subplots(2, 2, figsize=(16, 12))

# Absolute value as piecewise
x1 = np.linspace(-5, 5, 1000)
y1 = np.abs(x1)

axes[0, 0].plot(x1[x1 < 0], -x1[x1 < 0], 'b-', linewidth=3, label='f(x) = -x for x < 0')
axes[0, 0].plot(x1[x1 >= 0], x1[x1 >= 0], 'r-', linewidth=3, label='f(x) = x for x ≥ 0')
axes[0, 0].plot(0, 0, 'go', markersize=12)
axes[0, 0].set_title('Absolute Value: |x|', fontsize=14, fontweight='bold')
axes[0, 0].legend(fontsize=11)
axes[0, 0].grid(True, alpha=0.3)

# Step function (greatest integer/floor)
x2 = np.linspace(-3, 3, 1000)
y2 = np.floor(x2)

axes[0, 1].plot(x2, y2, 'b-', linewidth=2)
# Mark the discontinuities
for i in range(-3, 4):
    axes[0, 1].plot(i, i, 'ro', markersize=10)
    if i < 3:
        axes[0, 1].plot(i+1, i, 'ro', markersize=10, fillstyle='none', markeredgewidth=2)
axes[0, 1].set_title('Greatest Integer: ⌊x⌋', fontsize=14, fontweight='bold')
axes[0, 1].grid(True, alpha=0.3)
axes[0, 1].set_ylim(-4, 4)

# Continuous piecewise
x3 = np.linspace(-3, 3, 1000)
y3 = np.zeros_like(x3)
mask1 = x3 < -1
mask2 = (x3 >= -1) & (x3 <= 1)
mask3 = x3 > 1

y3[mask1] = x3[mask1] + 2
y3[mask2] = x3[mask2]**2
y3[mask3] = 2 - x3[mask3]

axes[1, 0].plot(x3[mask1], y3[mask1], 'b-', linewidth=3, label='x + 2 for x < -1')
axes[1, 0].plot(x3[mask2], y3[mask2], 'r-', linewidth=3, label='x² for -1 ≤ x ≤ 1')
axes[1, 0].plot(x3[mask3], y3[mask3], 'g-', linewidth=3, label='2 - x for x > 1')
axes[1, 0].plot([-1, 1], [1, 1], 'ko', markersize=10)
axes[1, 0].set_title('Continuous Piecewise Function', fontsize=14, fontweight='bold')
axes[1, 0].legend(fontsize=10)
axes[1, 0].grid(True, alpha=0.3)

# Sign function
x4 = np.linspace(-3, 3, 1000)
y4 = np.sign(x4)

axes[1, 1].plot(x4[x4 < 0], y4[x4 < 0], 'b-', linewidth=3, label='f(x) = -1 for x < 0')
axes[1, 1].plot(x4[x4 > 0], y4[x4 > 0], 'r-', linewidth=3, label='f(x) = 1 for x > 0')
axes[1, 1].plot(0, 0, 'go', markersize=12, label='f(0) = 0')
axes[1, 1].plot([-0.01], [-1], 'bo', markersize=10)
axes[1, 1].plot([0.01], [1], 'ro', markersize=10)
axes[1, 1].set_title('Sign Function: sgn(x)', fontsize=14, fontweight='bold')
axes[1, 1].legend(fontsize=11)
axes[1, 1].grid(True, alpha=0.3)
axes[1, 1].set_ylim(-2, 2)

for ax in axes.flat:
    ax.set_xlabel('x', fontsize=11)
    ax.set_ylabel('f(x)', fontsize=11)

plt.tight_layout()
plt.show()
